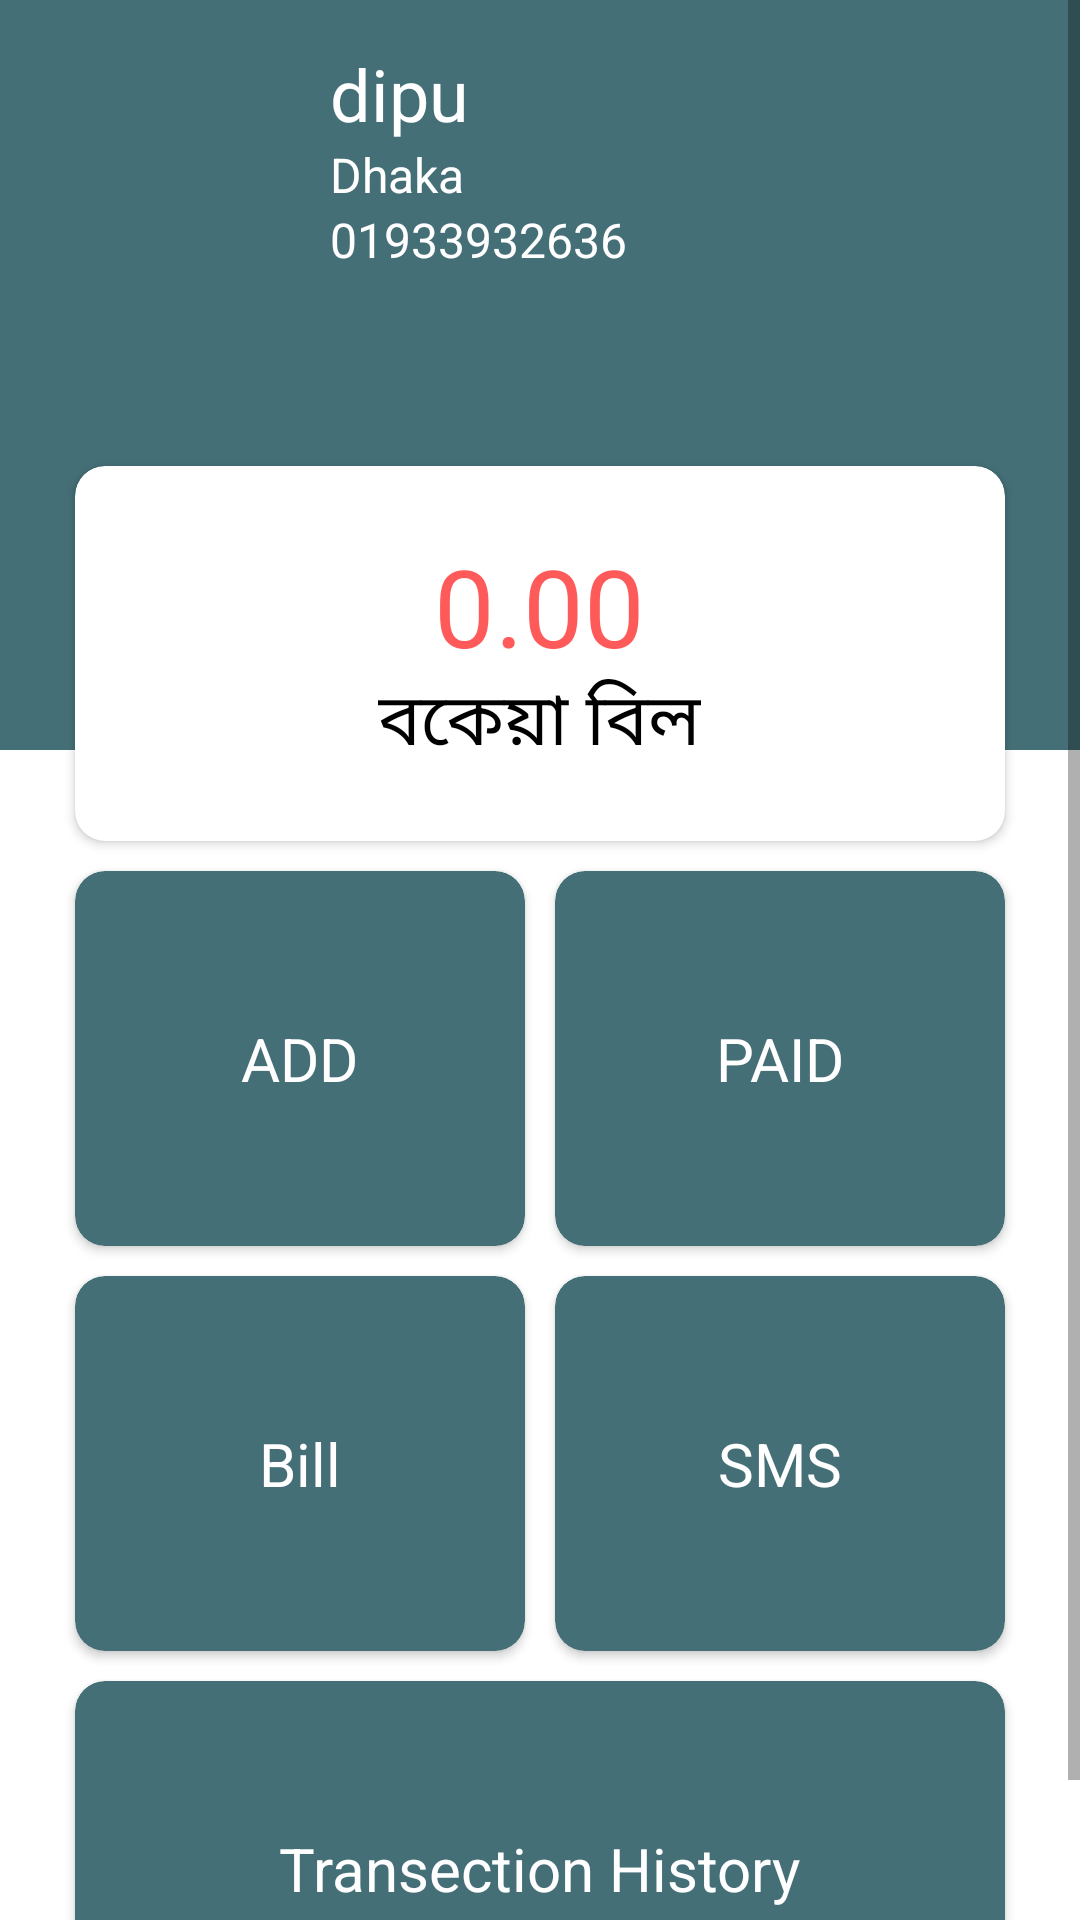

Here is an Android app screen rendered from its layout file. Give the layout XML and the strings, colors and styles it references.
<!-- AndroidManifest.xml: application theme AppTheme -->
<!-- res/layout/activity_customer_profile.xml -->
<?xml version="1.0" encoding="utf-8"?>
<ScrollView xmlns:android="http://schemas.android.com/apk/res/android"
    xmlns:app="http://schemas.android.com/apk/res-auto"
    xmlns:tools="http://schemas.android.com/tools"
    android:layout_width="match_parent"
    android:layout_height="match_parent"
    tools:context=".ui.CustomerProfileActivity">

    <LinearLayout
        android:layout_width="match_parent"
        android:layout_height="match_parent"
        android:background="#FFFFFF"
        android:orientation="vertical">

        <RelativeLayout
            android:layout_width="match_parent"
            android:layout_height="250dp"
            android:background="#456F77">

            <ImageView
                android:id="@+id/profile_image"
                android:layout_width="80dp"
                android:layout_height="80dp"
                android:layout_marginLeft="20dp"
                android:layout_marginTop="10dp"
                android:src="@drawable/userphoto" />

            <TextView
                android:id="@+id/nameid"
                android:layout_width="wrap_content"
                android:layout_height="wrap_content"
                android:layout_marginLeft="10dp"
                android:layout_marginTop="15dp"
                android:layout_toRightOf="@+id/profile_image"
                android:text="dipu"
                android:textColor="#FFFFFF"
                android:textSize="24sp" />

            <TextView
                android:id="@+id/addressid"
                android:layout_width="wrap_content"
                android:layout_height="wrap_content"
                android:layout_below="@id/nameid"
                android:layout_marginLeft="10dp"
                android:layout_toRightOf="@+id/profile_image"
                android:text="Dhaka"
                android:textColor="@color/white"
                android:textSize="16sp" />

            <TextView
                android:id="@+id/phoneid"
                android:layout_width="wrap_content"
                android:layout_height="wrap_content"
                android:layout_below="@id/addressid"
                android:layout_marginStart="10dp"
                android:layout_toEndOf="@+id/profile_image"
                android:text="01933932636"
                android:textColor="@color/white"
                android:textSize="16sp" />
        </RelativeLayout>

        <LinearLayout
            android:layout_width="match_parent"
            android:layout_height="wrap_content"
            android:layout_marginTop="-100dp"
            android:paddingHorizontal="20dp">

            <androidx.cardview.widget.CardView
                android:layout_width="0dp"
                android:layout_height="125dp"
                android:layout_margin="5dp"
                android:layout_weight="1"
                app:cardBackgroundColor="#FFFFFF"
                app:cardCornerRadius="10dp">

                <RelativeLayout
                    android:layout_width="match_parent"
                    android:layout_height="match_parent"
                    android:gravity="center"
                    android:padding="5dp">

                    <TextView
                        android:id="@+id/balance_amountid"
                        android:layout_width="wrap_content"
                        android:layout_height="wrap_content"
                        android:layout_centerHorizontal="true"
                        android:fontFamily="@font/robotoregular"
                        android:hint="0.00"
                        android:textColorHint="@color/dark_red"
                        android:textColor="@color/dark_red"
                        android:textSize="36dp" />

                    <TextView
                        android:id="@+id/balance_id"
                        android:layout_width="wrap_content"
                        android:layout_height="wrap_content"
                        android:layout_below="@id/balance_amountid"
                        android:layout_centerHorizontal="true"
                        android:includeFontPadding="false"
                        android:text="বকেয়া বিল"
                        android:textColor="@color/background_holo_dark"
                        android:textSize="24sp" />
                </RelativeLayout>
            </androidx.cardview.widget.CardView>
        </LinearLayout>



        <LinearLayout
            android:layout_width="match_parent"
            android:layout_height="wrap_content"
            android:paddingHorizontal="20dp">

            <androidx.cardview.widget.CardView
                android:id="@+id/card_add_due_id"
                android:layout_width="0dp"
                android:layout_height="125dp"
                android:layout_margin="5dp"
                android:layout_weight="1"
                android:clickable="true"

                android:foreground="?android:attr/selectableItemBackground"
                app:cardBackgroundColor="#456F77"
                app:cardCornerRadius="10dp">

                <RelativeLayout
                    android:layout_width="match_parent"
                    android:layout_height="match_parent"
                    android:gravity="center"
                    android:padding="5dp">

                    <TextView
                        android:layout_width="wrap_content"
                        android:layout_height="wrap_content"
                        android:text="ADD"
                        android:textColor="@color/white"
                        android:textSize="20sp" />
                </RelativeLayout>
            </androidx.cardview.widget.CardView>


            <androidx.cardview.widget.CardView
                android:id="@+id/card_paid_due_id"
                android:layout_width="0dp"
                android:layout_height="125dp"
                android:layout_margin="5dp"
                android:layout_weight="1"
                android:clickable="true"
                android:foreground="?android:attr/selectableItemBackground"
                app:cardBackgroundColor="#456F77"
                app:cardCornerRadius="10dp">

                <RelativeLayout
                    android:layout_width="match_parent"
                    android:layout_height="match_parent"
                    android:gravity="center"
                    android:padding="5dp">

                    <TextView
                        android:layout_width="wrap_content"
                        android:layout_height="wrap_content"
                        android:text="PAID"
                        android:textColor="@color/white"
                        android:textSize="20sp" />
                </RelativeLayout>
            </androidx.cardview.widget.CardView>
        </LinearLayout>


        <LinearLayout
            android:layout_width="match_parent"
            android:layout_height="wrap_content"
            android:paddingHorizontal="20dp">

            <androidx.cardview.widget.CardView
                android:id="@+id/card_bill_id"
                android:layout_width="0dp"
                android:layout_height="125dp"
                android:layout_margin="5dp"
                android:layout_weight="1"
                android:clickable="true"
                android:foreground="?android:attr/selectableItemBackground"
                app:cardBackgroundColor="#456F77"
                app:cardCornerRadius="10dp">

                <RelativeLayout
                    android:layout_width="match_parent"
                    android:layout_height="match_parent"
                    android:gravity="center"
                    android:padding="5dp">

                    <TextView
                        android:id="@+id/bill_id"
                        android:layout_width="wrap_content"
                        android:layout_height="wrap_content"
                        android:text="Bill"
                        android:textColor="@color/white"
                        android:textSize="20sp" />
                </RelativeLayout>
            </androidx.cardview.widget.CardView>


            <androidx.cardview.widget.CardView
                android:id="@+id/card_sms_id"
                android:layout_width="0dp"
                android:layout_height="125dp"
                android:layout_margin="5dp"
                android:layout_weight="1"
                android:clickable="true"
                android:foreground="?android:attr/selectableItemBackground"
                app:cardBackgroundColor="#456F77"
                app:cardCornerRadius="10dp">

                <RelativeLayout
                    android:layout_width="match_parent"
                    android:layout_height="match_parent"
                    android:gravity="center"
                    android:padding="5dp">

                    <TextView
                        android:id="@+id/masseges_id"
                        android:layout_width="wrap_content"
                        android:layout_height="wrap_content"
                        android:text="SMS"
                        android:textColor="@color/white"
                        android:textSize="20dp" />

                </RelativeLayout>
            </androidx.cardview.widget.CardView>
        </LinearLayout>
        <LinearLayout
            android:layout_width="match_parent"
            android:layout_height="wrap_content"
            android:paddingHorizontal="20dp">

            <androidx.cardview.widget.CardView
                android:id="@+id/drtr_cardid"
                android:layout_width="0dp"
                android:layout_height="125dp"
                android:layout_margin="5dp"
                android:layout_weight="1"
                android:clickable="true"
                android:foreground="?android:attr/selectableItemBackground"
                app:cardBackgroundColor="#456F77"
                app:cardCornerRadius="10dp">

                <RelativeLayout
                    android:layout_width="match_parent"
                    android:layout_height="match_parent"
                    android:gravity="center"
                    android:padding="5dp">

                    <TextView
                        android:id="@+id/dabit_id"
                        android:layout_width="wrap_content"
                        android:layout_height="wrap_content"
                        android:text="Transection History"
                        android:textColor="@color/white"
                        android:textSize="20sp" />
                </RelativeLayout>
            </androidx.cardview.widget.CardView>
        </LinearLayout>
    </LinearLayout>
</ScrollView>
<!-- resources referenced by this layout -->
<resources>
  <color name="background_holo_dark">#ff000000</color>
  <color name="dark_red">#A5FF0000</color>
  <color name="white">#FFFFFF</color>
  <style name="AppTheme" parent="Theme.AppCompat.DayNight.DarkActionBar">
          
          <item name="colorPrimary">#456F77</item>
          <item name="colorPrimaryDark">#456F77</item>
          <item name="colorAccent">#456F77</item>
      </style>
</resources>
